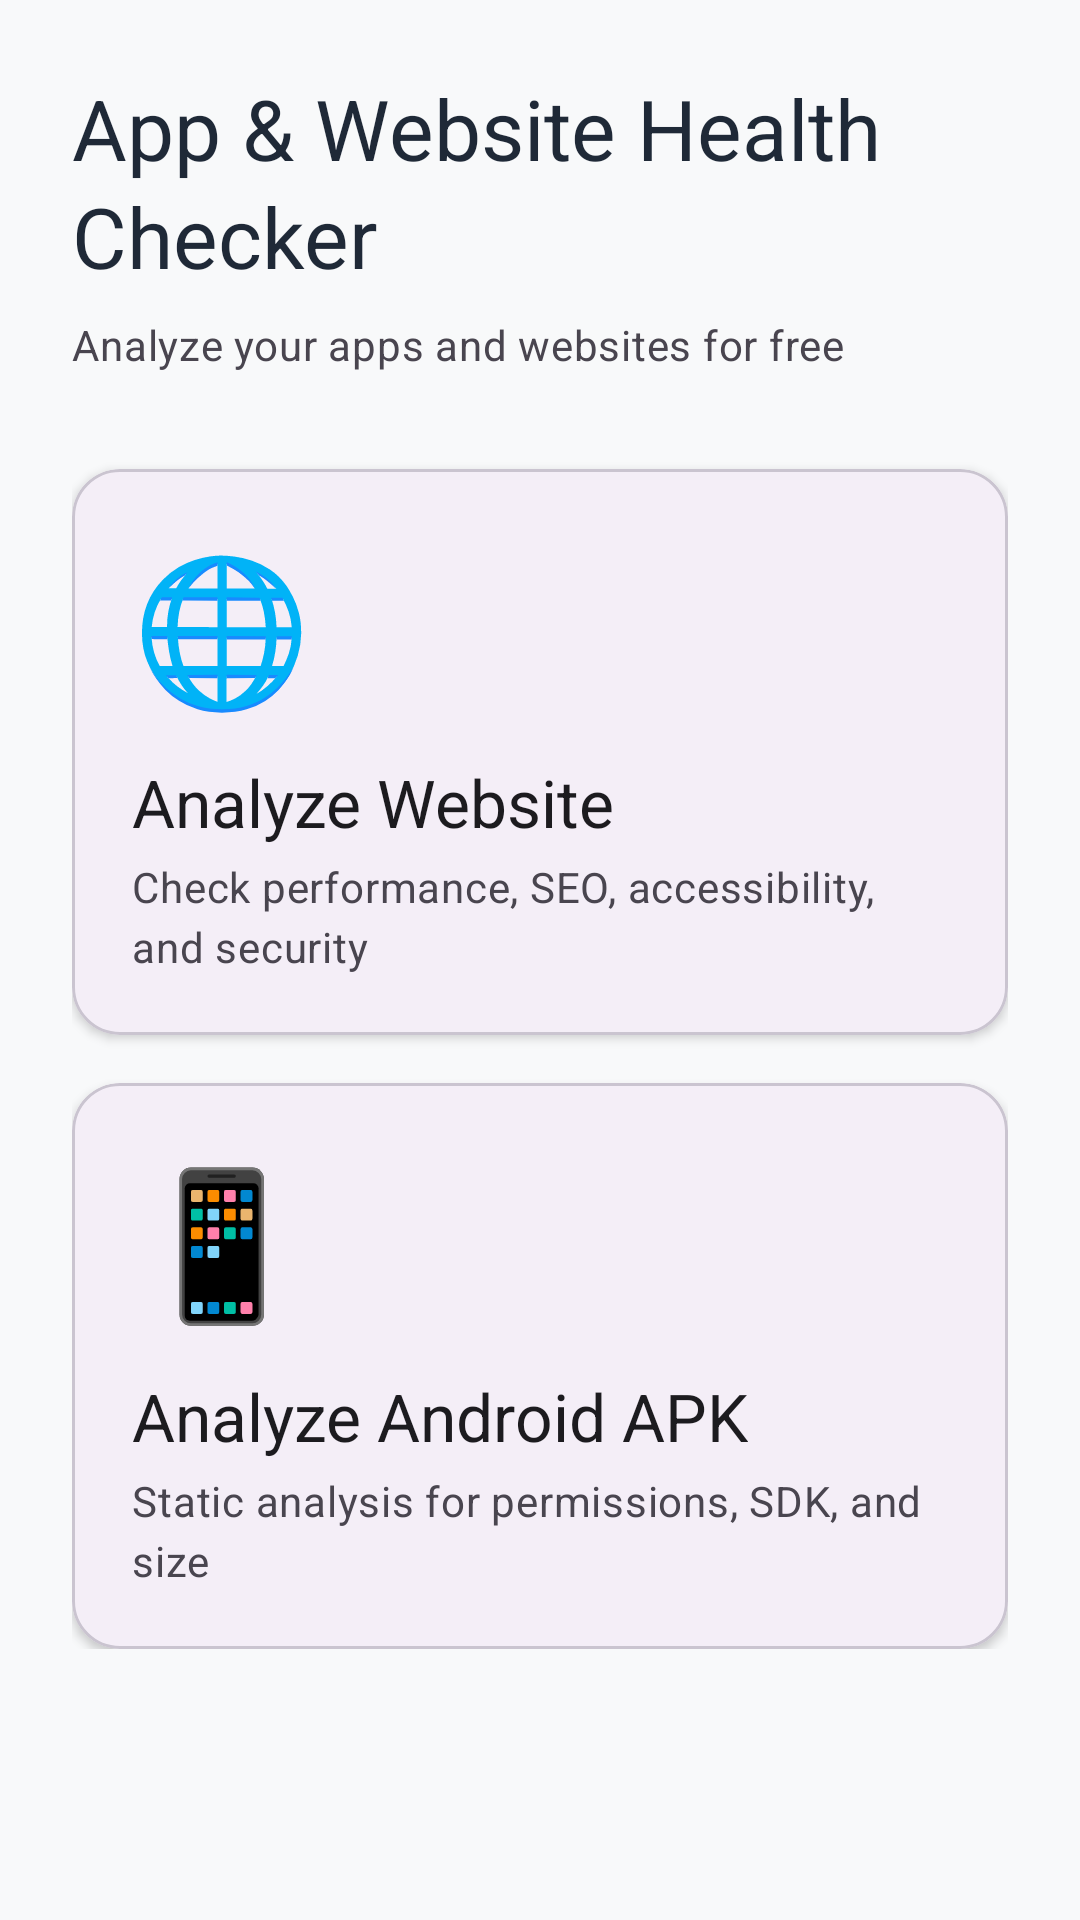

This screen was rendered from an Android layout file. Write that file and the resources it references.
<!-- AndroidManifest.xml: application theme Theme.HealthChecker -->
<!-- res/layout/activity_home.xml -->
<?xml version="1.0" encoding="utf-8"?>
<ScrollView xmlns:android="http://schemas.android.com/apk/res/android"
    xmlns:app="http://schemas.android.com/apk/res-auto"
    android:layout_width="match_parent"
    android:layout_height="match_parent"
    android:background="@color/md_theme_light_background">

    <LinearLayout
        android:layout_width="match_parent"
        android:layout_height="wrap_content"
        android:orientation="vertical"
        android:padding="24dp">

        <TextView
            android:layout_width="wrap_content"
            android:layout_height="wrap_content"
            android:text="@string/home_title"
            android:textAppearance="@style/TextAppearance.Material3.HeadlineMedium"
            android:textColor="@color/md_theme_light_onBackground"
            android:layout_marginBottom="8dp"/>

        <TextView
            android:layout_width="wrap_content"
            android:layout_height="wrap_content"
            android:text="@string/home_subtitle"
            android:textAppearance="@style/TextAppearance.Material3.BodyMedium"
            android:textColor="@color/md_theme_light_onSurfaceVariant"
            android:layout_marginBottom="32dp"/>

        
        <com.google.android.material.card.MaterialCardView
            android:id="@+id/cardWebsite"
            android:layout_width="match_parent"
            android:layout_height="wrap_content"
            android:layout_marginBottom="16dp"
            android:clickable="true"
            android:focusable="true"
            app:cardElevation="2dp"
            app:cardCornerRadius="16dp">

            <LinearLayout
                android:layout_width="match_parent"
                android:layout_height="wrap_content"
                android:orientation="vertical"
                android:padding="20dp">

                <TextView
                    android:layout_width="wrap_content"
                    android:layout_height="wrap_content"
                    android:text="🌐"
                    android:textSize="48sp"
                    android:layout_marginBottom="12dp"/>

                <TextView
                    android:layout_width="wrap_content"
                    android:layout_height="wrap_content"
                    android:text="@string/analyze_website"
                    android:textAppearance="@style/TextAppearance.Material3.TitleLarge"
                    android:textColor="@color/md_theme_light_onSurface"
                    android:layout_marginBottom="4dp"/>

                <TextView
                    android:layout_width="wrap_content"
                    android:layout_height="wrap_content"
                    android:text="@string/website_desc"
                    android:textAppearance="@style/TextAppearance.Material3.BodyMedium"
                    android:textColor="@color/md_theme_light_onSurfaceVariant"/>
            </LinearLayout>
        </com.google.android.material.card.MaterialCardView>

        
        <com.google.android.material.card.MaterialCardView
            android:id="@+id/cardApk"
            android:layout_width="match_parent"
            android:layout_height="wrap_content"
            android:clickable="true"
            android:focusable="true"
            app:cardElevation="2dp"
            app:cardCornerRadius="16dp">

            <LinearLayout
                android:layout_width="match_parent"
                android:layout_height="wrap_content"
                android:orientation="vertical"
                android:padding="20dp">

                <TextView
                    android:layout_width="wrap_content"
                    android:layout_height="wrap_content"
                    android:text="📱"
                    android:textSize="48sp"
                    android:layout_marginBottom="12dp"/>

                <TextView
                    android:layout_width="wrap_content"
                    android:layout_height="wrap_content"
                    android:text="@string/analyze_apk"
                    android:textAppearance="@style/TextAppearance.Material3.TitleLarge"
                    android:textColor="@color/md_theme_light_onSurface"
                    android:layout_marginBottom="4dp"/>

                <TextView
                    android:layout_width="wrap_content"
                    android:layout_height="wrap_content"
                    android:text="@string/apk_desc"
                    android:textAppearance="@style/TextAppearance.Material3.BodyMedium"
                    android:textColor="@color/md_theme_light_onSurfaceVariant"/>
            </LinearLayout>
        </com.google.android.material.card.MaterialCardView>
    </LinearLayout>
</ScrollView>
<!-- resources referenced by this layout -->
<resources>
  <color name="md_theme_light_background">#F8F9FA</color>
  <color name="md_theme_light_onBackground">#1F2937</color>
  <color name="md_theme_light_onSurface">#1C1B1F</color>
  <color name="md_theme_light_onSurfaceVariant">#49454F</color>
  <string name="analyze_apk">Analyze Android APK</string>
  <string name="analyze_website">Analyze Website</string>
  <string name="apk_desc">Static analysis for permissions, SDK, and size</string>
  <string name="home_subtitle">Analyze your apps and websites for free</string>
  <string name="home_title">App \u0026 Website Health Checker</string>
  <string name="website_desc">Check performance, SEO, accessibility, and security</string>
  <style name="Theme.HealthChecker" parent="Theme.Material3.Light">
          <item name="colorPrimary">@color/md_theme_light_primary</item>
          <item name="colorOnPrimary">@color/md_theme_light_onPrimary</item>
          <item name="colorPrimaryContainer">@color/md_theme_light_primaryContainer</item>
          <item name="colorOnPrimaryContainer">@color/md_theme_light_onPrimaryContainer</item>
          <item name="colorSecondary">@color/md_theme_light_secondary</item>
          <item name="colorOnSecondary">@color/md_theme_light_onSecondary</item>
          <item name="colorSecondaryContainer">@color/md_theme_light_secondaryContainer</item>
          <item name="colorOnSecondaryContainer">@color/md_theme_light_onSecondaryContainer</item>
          <item name="colorTertiary">@color/md_theme_light_tertiary</item>
          <item name="colorOnTertiary">@color/md_theme_light_onTertiary</item>
          <item name="colorTertiaryContainer">@color/md_theme_light_tertiaryContainer</item>
          <item name="colorOnTertiaryContainer">@color/md_theme_light_onTertiaryContainer</item>
          <item name="colorError">@color/md_theme_light_error</item>
          <item name="colorOnError">@color/md_theme_light_onError</item>
          <item name="colorErrorContainer">@color/md_theme_light_errorContainer</item>
          <item name="colorOnErrorContainer">@color/md_theme_light_onErrorContainer</item>
          <item name="colorOutline">@color/md_theme_light_outline</item>
          <item name="android:colorBackground">@color/md_theme_light_background</item>
          <item name="colorOnBackground">@color/md_theme_light_onBackground</item>
          <item name="colorSurface">@color/md_theme_light_surface</item>
          <item name="colorOnSurface">@color/md_theme_light_onSurface</item>
          <item name="colorSurfaceVariant">@color/md_theme_light_surfaceVariant</item>
          <item name="colorOnSurfaceVariant">@color/md_theme_light_onSurfaceVariant</item>
      </style>
  <color name="md_theme_light_primary">#6750A4</color>
  <color name="md_theme_light_onPrimary">#FFFFFF</color>
  <color name="md_theme_light_primaryContainer">#EADDFF</color>
  <color name="md_theme_light_onPrimaryContainer">#21005D</color>
  <color name="md_theme_light_secondary">#625B71</color>
  <color name="md_theme_light_onSecondary">#FFFFFF</color>
  <color name="md_theme_light_secondaryContainer">#E8DEF8</color>
  <color name="md_theme_light_onSecondaryContainer">#1D192B</color>
  <color name="md_theme_light_tertiary">#7D5260</color>
  <color name="md_theme_light_onTertiary">#FFFFFF</color>
  <color name="md_theme_light_tertiaryContainer">#FFD8E4</color>
  <color name="md_theme_light_onTertiaryContainer">#31111D</color>
  <color name="md_theme_light_error">#B3261E</color>
  <color name="md_theme_light_onError">#FFFFFF</color>
  <color name="md_theme_light_errorContainer">#F9DEDC</color>
  <color name="md_theme_light_onErrorContainer">#410E0B</color>
  <color name="md_theme_light_outline">#79747E</color>
  <color name="md_theme_light_surface">#FFFBFE</color>
  <color name="md_theme_light_surfaceVariant">#E7E0EC</color>
</resources>
